pico-8 play session: mixed d-pad (fixed 12-tick cycle)

[t = 1 s] mixed d-pad (1.2s cycle ×~1): → ← ↑ ↓ + 🅾/❎ taps, ~1s
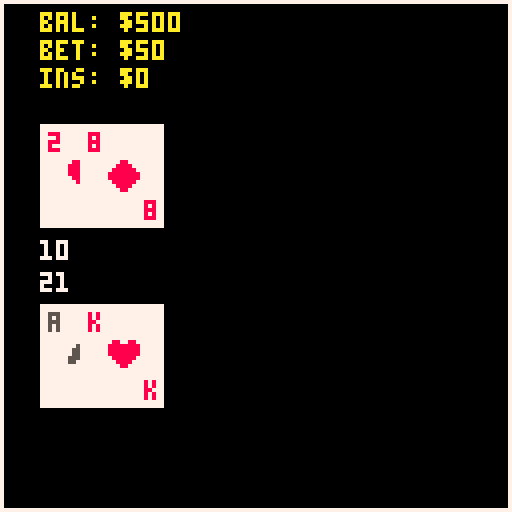
[t = 8 s] mixed d-pad (1.2s cycle ×~6): → ← ↑ ↓ + 🅾/❎ taps, ~8s
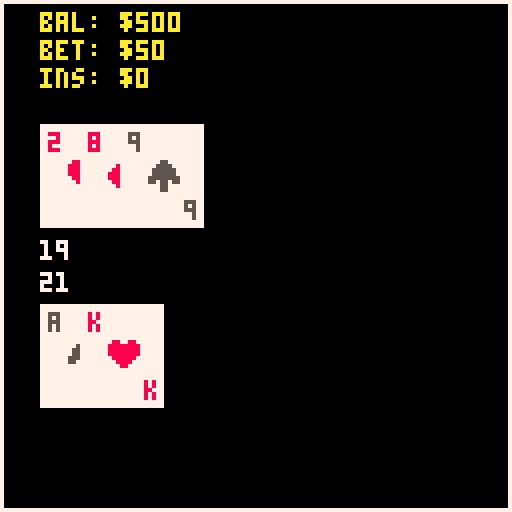

pico-8 cartridge
version 18
__lua__
-- pico blackjack
-- by l4nk332

cartdata("l4nk332_blackjack")

-- globals
game_started = false
all_suits = {'spades', 'hearts', 'diamonds', 'clubs'}
suit_reg = {diamonds=1, hearts=2, spades=3, clubs=4}
suit_color = {diamonds=8, hearts=8, spades=5, clubs=5}
all_ranks = {'ace', 'king', 'queen', 'jack', '10', '9', '8', '7', '6', '5', '4', '3', '2'}
all_values = {{1, 11}, 10, 10, 10, 10, 9, 8, 7, 6, 5, 4, 3, 2}
all_phases = {blinds='blinds', deal='deal', play='play', dealer_play='dealer_play', settlement='settlement'}

function new_deck()
  local ndeck = {}

  for i=1,#all_suits do
    for j=1,#all_ranks do
      add(ndeck, {rank=all_ranks[j], suit=all_suits[i], value=all_values[j]})
    end
  end

  return ndeck
end

deck = new_deck()
pile = {}
p_hand = {}
s_hand = {}
d_hand = {}
phase = all_phases['blinds']
max_bet = 500
min_bet = 2
balance = dget(0)
if not balance or balance == 0 then
  balance = 500
end
wager = 50
insurance = 0
insurance_applies = false
is_double_down = false
is_split = false
is_surrender = false
did_win = nil

-- utils
function hcenter(s)
  return 64-#s*2
end

function vcenter()
  return 61
end

function wait(s) for i = 1,s*30 do flip() end end

function value_of_hand(hand)
  local value = 0
  local ace_count = 0
  for i=1,#hand do
    if hand[i].rank == 'ace' then
      ace_count += 1
      value += 1
    else
      value += hand[i].value
    end
  end

  if ace_count > 0 and value < 21 then
    -- because ace is already accounted for as 1 we do (value - 1) + 11
    -- which ends up just being +10
    if value + 10 <= 21 then
      value += 10
    end
  end

  return value
end

function can_hit()
  return value_of_hand(p_hand) < 21
end

function can_insure()
  return insurance == 0 and balance >= flr(wager / 2) and d_hand[1].rank == 'ace'
end

function can_double_down()
  return value_of_hand(p_hand) < 21 and (balance >= wager + insurance) and not is_double_down
end

function can_split()
  return (balance >= wager + insurance) and (p_hand[1].rank == p_hand[2].rank) and not is_split
end

function can_surrender()
  return not (is_split or insurance > 0 or #p_hand > 2 or value_of_hand(p_hand) == 21)
end


-- update
function reset_play()
  p_hand = {}
  d_hand = {}
  s_hand = {}
  phase = all_phases['blinds']
  insurance = 0
  is_double_down = false
  is_split = false
  is_surrender = false
  dset(0, balance)
end

function draw_card()
  if #deck == 0 then
    deck = pile
    pile = {}
  end

  local drawn_card = deck[flr(rnd(#deck) + 1)]
  del(deck, drawn_card)
  add(pile, drawn_card)

  return drawn_card
end

function update_blinds_phase()
  if btnp(5) then
    phase = all_phases['deal']
    return
  end

  local amt = 1

  if btnp(0) or btnp(1) then
    if btnp(0) then
      amt = 10
      while wager - amt < min_bet do
        amt -= 1
      end
    elseif btnp(1) and balance < 10 then
      amt = balance
    elseif btnp(1) then
      amt = 10
      while wager + amt > max_bet do
        amt -= 1
      end
    else
      amt = 10
    end
  end

  if (btnp(1) or btnp(2)) and balance > 0 and wager < max_bet then
    wager += amt
    balance -= amt
  elseif (btnp(0) or btnp(3)) and wager > min_bet then
    wager -= amt
    balance += amt
  end
end

function update_deal_phase()
  add(p_hand, draw_card())
  add(d_hand, draw_card())
  add(p_hand, draw_card())
  add(d_hand, draw_card())

  phase = all_phases['play']
end

function double_wager()
  balance -= wager
  wager *= 2
  if insurance > 0 then insurance = flr(wager / 2) end
end

function add_insurance()
  local amt = flr(wager / 2)
  insurance = amt
  balance -= amt
end

function is_split_remaining()
  return is_split and #s_hand == 1
end

function swap_split()
  local temp = s_hand
  s_hand = p_hand
  p_hand = temp
end

function update_play_phase()
  if btnp(5) and can_hit() then
    add(p_hand, draw_card())
    if value_of_hand(p_hand) > 21 then
      if is_split then
        if is_split_remaining() then
          swap_split()
          add(p_hand, draw_card())
        elseif value_of_hand(p_hand) <= 21 or value_of_hand(s_hand) <= 21 then
          phase = all_phases['dealer_play']
        end
      else
        phase = all_phases['settlement']
      end
    end
  elseif btnp(3) and can_double_down() then
    is_double_down = true
    double_wager()
    add(p_hand, draw_card())
    if value_of_hand(p_hand) > 21 then
      phase = all_phases['settlement']
    else
      phase = all_phases['dealer_play']
    end
  elseif btnp(0) and can_insure() then
    add_insurance()
  elseif btnp(1) and can_surrender() then
    is_surrender = true
  elseif btnp(2) and can_split() then
    is_split = true
    s_hand = {p_hand[2]}
    p_hand = {p_hand[1]}
    add(p_hand, draw_card())
    double_wager()
  elseif btnp(4) then
    if is_split_remaining() then
      swap_split()
      add(p_hand, draw_card())
    else
      phase = all_phases['dealer_play']
    end
  end
end

function update_surrender()
  if btnp(4) then
    is_surrender = false
  elseif btnp(5) then
    balance -= ceil(wager / 2)
    reset_play()
  end
end


function update_settlement_phase()
  local wager_amt = wager
  local insurance_amt = insurance
  if is_split then
    wager_amt = wager_amt / 2
    insurance_amt = insurance_amt / 2
  end

  if btnp(5) then
    if did_win == true then
      balance += (wager_amt * 2) - insurance_amt
    elseif did_win == false then
      if insurance_applies and insurance > 0 then
        balance += insurance_amt * 2
      else
        local next_wager = wager_amt
        if is_double_down then
          next_wager = flr(wager_amt / 2)
        end
        next_wager = min(min(next_wager, max_bet), balance)

        -- we do this to set up for next blinds
        if not is_split or #s_hand == 0 then wager = next_wager end
        balance -= next_wager
      end
    else
      balance += wager_amt + insurance_amt
    end

    if is_split and #s_hand > 0 then
      swap_split()
      s_hand = {}
    else
      reset_play()
    end
  end
end

function update_game_over()
  if btnp(5) then
    balance = max_bet
    wager = 50
    dset(0, balance)
  end
end

function update_phase()
  if balance <= 0 and wager <= 0 then
    update_game_over()
  elseif phase == all_phases['blinds'] then
    update_blinds_phase()
  elseif phase == all_phases['deal'] then
    update_deal_phase()
  elseif phase == all_phases['play'] then
    update_play_phase()
  elseif phase == all_phases['settlement'] then
    update_settlement_phase()
  end
end

function _update()
  if btnp(5) and not game_started then
    game_started = true
  elseif is_surrender then
    update_surrender()
  else
    update_phase()
  end
end

-- draw
function init_screen()
  local msg_1a = 'pico'
  local msg_1b = "blackjack"
  local msg_2 = "press x to play"
  print(msg_1a, (hcenter(msg_1a) - #msg_1b*2) - 1, 54, 14)
  print(msg_1b, (hcenter(msg_1b) + #msg_1a*2) + 1, 54, 5)
  print(msg_2, hcenter(msg_2), 64, 7)
end

function render_blinds_phase()
  local msg_q = 'place your bet:'
  print(msg_q, hcenter(msg_q), 54, 7)
  local msg_amt = '$'..wager
  print(msg_amt, hcenter(msg_amt), 64, 3)
  local msg_bal = 'balance: $'..balance
  print(msg_bal, hcenter(msg_bal), 10, 10)
  print('⬆️ +1  ➡️ +10', 10, 110, 10)
  print('⬇️ -1  ⬅️ -10', 10, 120, 10)
  print('❎ confirm', 80, 120, 10)
end

function render_card(card, x, y, is_face_down)
  local reg = suit_reg[card.suit]
  local clr = suit_color[card.suit]
  local sym = card.rank
  if #sym > 2 then sym = sub(sym, 1, 1) end

  if is_face_down then
    rectfill(x, y, x + 20, y + 25, 8)
    rect(x + 2, y + 2, x + 18, y + 23, 7)
  else
    rectfill(x, y, x + 20, y + 25, 7)
    local sym_offset
    if #sym == 2 then sym_offset = 2 else sym_offset = 6 end
    print(sym, x + 2, y + 2, clr)
    print(sym, x + 10 + sym_offset, y + 19, clr)
    spr(reg, ((x * 2 + 20) / 2) - 3, ((y * 2 + 25) / 2) - 3)
  end
end

function render_s_hand(vshift)
  vshift = vshift or 0
  for i=1,#s_hand do
    render_card(s_hand[i], 63 + (i * 10), vcenter() + 15 + vshift)
  end

  local hand_value = tostr(value_of_hand(s_hand))..' - hand 1'
  print(hand_value, 74, vcenter() + 7 + vshift, 7)
end

function render_p_hand(vshift, hand_number)
  vshift = vshift or 0
  for i=1,#p_hand do
    render_card(p_hand[i], i * 10, vcenter() + 15 + vshift)
  end

  local hand_value = tostr(value_of_hand(p_hand))
  if is_split then
    if hand_number then
      hand_value = hand_value..' - hand '..hand_number
    elseif is_split_remaining() then
      hand_value = hand_value..' - hand 1'
    else
      hand_value = hand_value..' - hand 2'
    end
  end
  print(hand_value, 10, vcenter() + 7 + vshift, 7)
end

function render_d_hand(is_face_down, vshift)
  vshift = vshift or 0
  for i=1,#d_hand do
    if is_face_down and i == 2 then
      render_card(d_hand[i], i * 10, vcenter() - 30 + vshift, is_face_down)
    else
      render_card(d_hand[i], i * 10, vcenter() - 30 + vshift)
    end
  end
  if not is_face_down then
    local hand_value = tostr(value_of_hand(d_hand))
    print(hand_value, 10, vcenter() - 1 + vshift, 7)
  end
end

function render_funds()
  print('bal: $'..balance, 10, 3, 10)
  print('bet: $'..wager, 10, 10, 10)
  print('ins: $'..insurance, 10, 17, 10)
end

function render_play_phase()
  render_p_hand()
  if is_split and #s_hand > 1 then render_s_hand() end
  render_d_hand(true)

  local opt_ctl_clr = 10
  if #p_hand > 2 then opt_ctl_clr = 5 end

  local split_clr = opt_ctl_clr
  if is_split then
    split_clr = 6
  elseif not can_split() then
    split_clr = 5
  end

  local double_clr = opt_ctl_clr
  if is_double_down then
    double_clr = 6
  elseif not can_double_down() then
    double_clr = 5
  end

  local insurance_clr = opt_ctl_clr
  if insurance > 0 then
    insurance_clr = 6
  elseif not can_insure() then
    insurance_clr = 5
  end

  local srndr_clr = opt_ctl_clr
  if not can_surrender() then
    srndr_clr = 5
  end

  local hit_clr = 10
  if not can_hit() then hit_clr = 5 end

  render_funds()
  print('⬆️ split', 10, 110, split_clr)
  print('⬇️ double', 10, 120, double_clr)
  print('⬅️ ins', 65, 110, insurance_clr)
  print('➡️ srnd', 95, 110, srndr_clr)
  print('❎ hit', 65, 120, hit_clr)
  print('🅾️ stay', 95, 120, 10)
end


function render_dealer_play_phase()
  render_funds()
  render_p_hand()
  if is_split then render_s_hand() end
  render_d_hand()

  if value_of_hand(d_hand) < 17 then
    add(d_hand, draw_card())
  else
    phase = all_phases['settlement']
  end

  wait(2)
end

function render_settlement_phase()
  local p_hand_val = value_of_hand(p_hand)
  local d_hand_val = value_of_hand(d_hand)
  local result_phrase = ''
  local reveal_dealer = true

  if p_hand_val > 21 then
    result_phrase = 'you busted'
    did_win = false
    if #d_hand < 3 then reveal_dealer = false end
  elseif d_hand_val > 21 then
    result_phrase = 'house busted'
    did_win = true
  elseif d_hand_val < p_hand_val and p_hand_val <= 21 then
    if p_hand_val == 21 and #p_hand == 2 then
      result_phrase = "you're a natural"
    elseif p_hand_val == 21 and #p_hand > 2 then
      result_phrase = "quite a soft touch"
    else
      result_phrase = 'you topped the house'
    end
    did_win = true
  elseif d_hand_val > p_hand_val and d_hand_val <= 21 then
    if d_hand_val == 21 then
      result_phrase = "house wins with blackjack"
      if #d_hand == 2 then
        insurance_applies = true
      end
    else
      result_phrase = 'house topped you'
    end
    did_win = false
  elseif d_hand_val == p_hand_val then
    if p_hand_val == 21 then
      if #p_hand == 2 and #d_hand > 2 then
        result_phrase = "your natural beats soft 21"
        did_win = true
      elseif #d_hand == 2 and #p_hand > 2 then
        result_phrase = "house natural beats soft 21"
        did_win = false
        insurance_applies = true
      else
        result_phrase = "it's a push"
        did_win = nil
      end
    else
      result_phrase = "it's a push"
      did_win = nil
    end
  else
    print('settlement', hcenter('settlement'), vcenter('settlement'), 7)
  end

  local result_clr, amt_str
  local wager_amt = wager
  local insurance_amt = insurance

  if is_split then
    wager_amt = wager / 2
    insurance_amt = insurance / 2
  end

  if did_win == nil then
    result_clr = 7
    amt_str = '$0'
  elseif did_win then
    result_clr = 3
    amt_str = '+$'..tostr((wager_amt * 2) - insurance_amt)
  else
    result_clr = 8
    amt_str = '-$'..tostr(wager_amt + insurance_amt)
  end

  if did_win == false and insurance_applies and insurance > 0 then
    result_clr = 7
    amt_str = "$0 - insured"
  end

  render_d_hand(not reveal_dealer, -20)
  print(result_phrase, hcenter(result_phrase), vcenter() - 5, 7)
  print(amt_str, hcenter(amt_str), vcenter() + 5, result_clr)

  local hand_number
  if is_split then
    if #s_hand > 0 then hand_number = '1' else hand_number = '2' end
  end

  render_p_hand(15, hand_number)

  local adv_msg
  if #s_hand > 0 then
    adv_msg = 'next hand'
  else
    adv_msg = 'play again'
  end
  print('❎ '..adv_msg, 70, 120, 10)
end

function render_game_over()
  local s = 'you broke the bank!'
  print(s, hcenter(s), vcenter(), 8)

  print('❎ reset balance', 60, 120, 10)
end

function render_phase()
  if balance <= 0 and wager <= 0 then render_game_over()
  elseif phase == all_phases['blinds'] then render_blinds_phase()
  elseif phase == all_phases['play'] then render_play_phase()
  elseif phase == all_phases['dealer_play'] then render_dealer_play_phase()
  elseif phase == all_phases['settlement'] then render_settlement_phase() end
end

function render_surrender()
  local title = 'surrender?'
  local text = 'you will lose half your wager'
  local wager_amt = '-$'..tostr(ceil(wager / 2))

  print(title, hcenter(title), vcenter() - 15, 7)
  print(text, hcenter(text), vcenter() - 5, 7)
  print(wager_amt, hcenter(wager_amt), vcenter() + 5, 8)
  print('❎ yes', 65, 120, 10)
  print('🅾️ no', 95, 120, 10)
end

function _draw()
  cls()
  rect(0,0,127,127,7)

  if (game_started) then
    if is_surrender then
      render_surrender()
    else
      render_phase()
    end
  else
    init_screen()
  end
end

function reset_balance()
  dset(0, 0)
  balance = 500
  wager = 50
  reset_play()
end

menuitem(2, 'reset balance', reset_balance)
__gfx__
00000000000880000880088000055000055555500000000000000000000000000000000000000000000000000000000000000000000000000000000000000000
00000000008888008888888800555500005555000000000000000000000000000000000000000000000000000000000000000000000000000000000000000000
00700700088888808888888805555550500550050000000000000000000000000000000000000000000000000000000000000000000000000000000000000000
00077000888888888888888805555550555555550000000000000000000000000000000000000000000000000000000000000000000000000000000000000000
00077000888888880888888055555555550550550000000000000000000000000000000000000000000000000000000000000000000000000000000000000000
00700700088888800088880055055055500550050000000000000000000000000000000000000000000000000000000000000000000000000000000000000000
00000000008888000008800000055000000550000000000000000000000000000000000000000000000000000000000000000000000000000000000000000000
00000000000880000000000000055000000550000000000000000000000000000000000000000000000000000000000000000000000000000000000000000000
